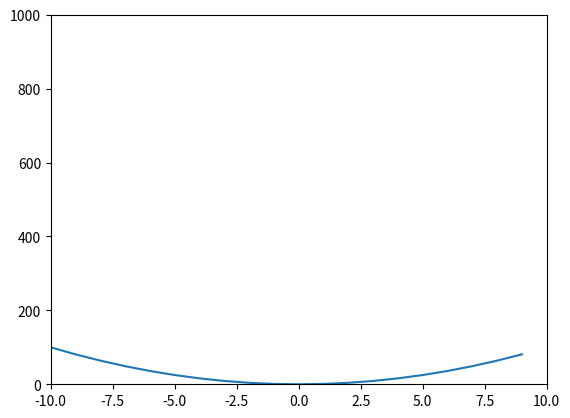

This chart was generated by the following Python code:
import matplotlib.pyplot as plt
import numpy as np

x = np.arange(-10, 10, 1)
y = x ** 2

plt.plot(x, y)
plt.axis([-10, 10, 1, 2])
plt.xlim(-10,10)
plt.ylim(0,1000)
plt.show()
